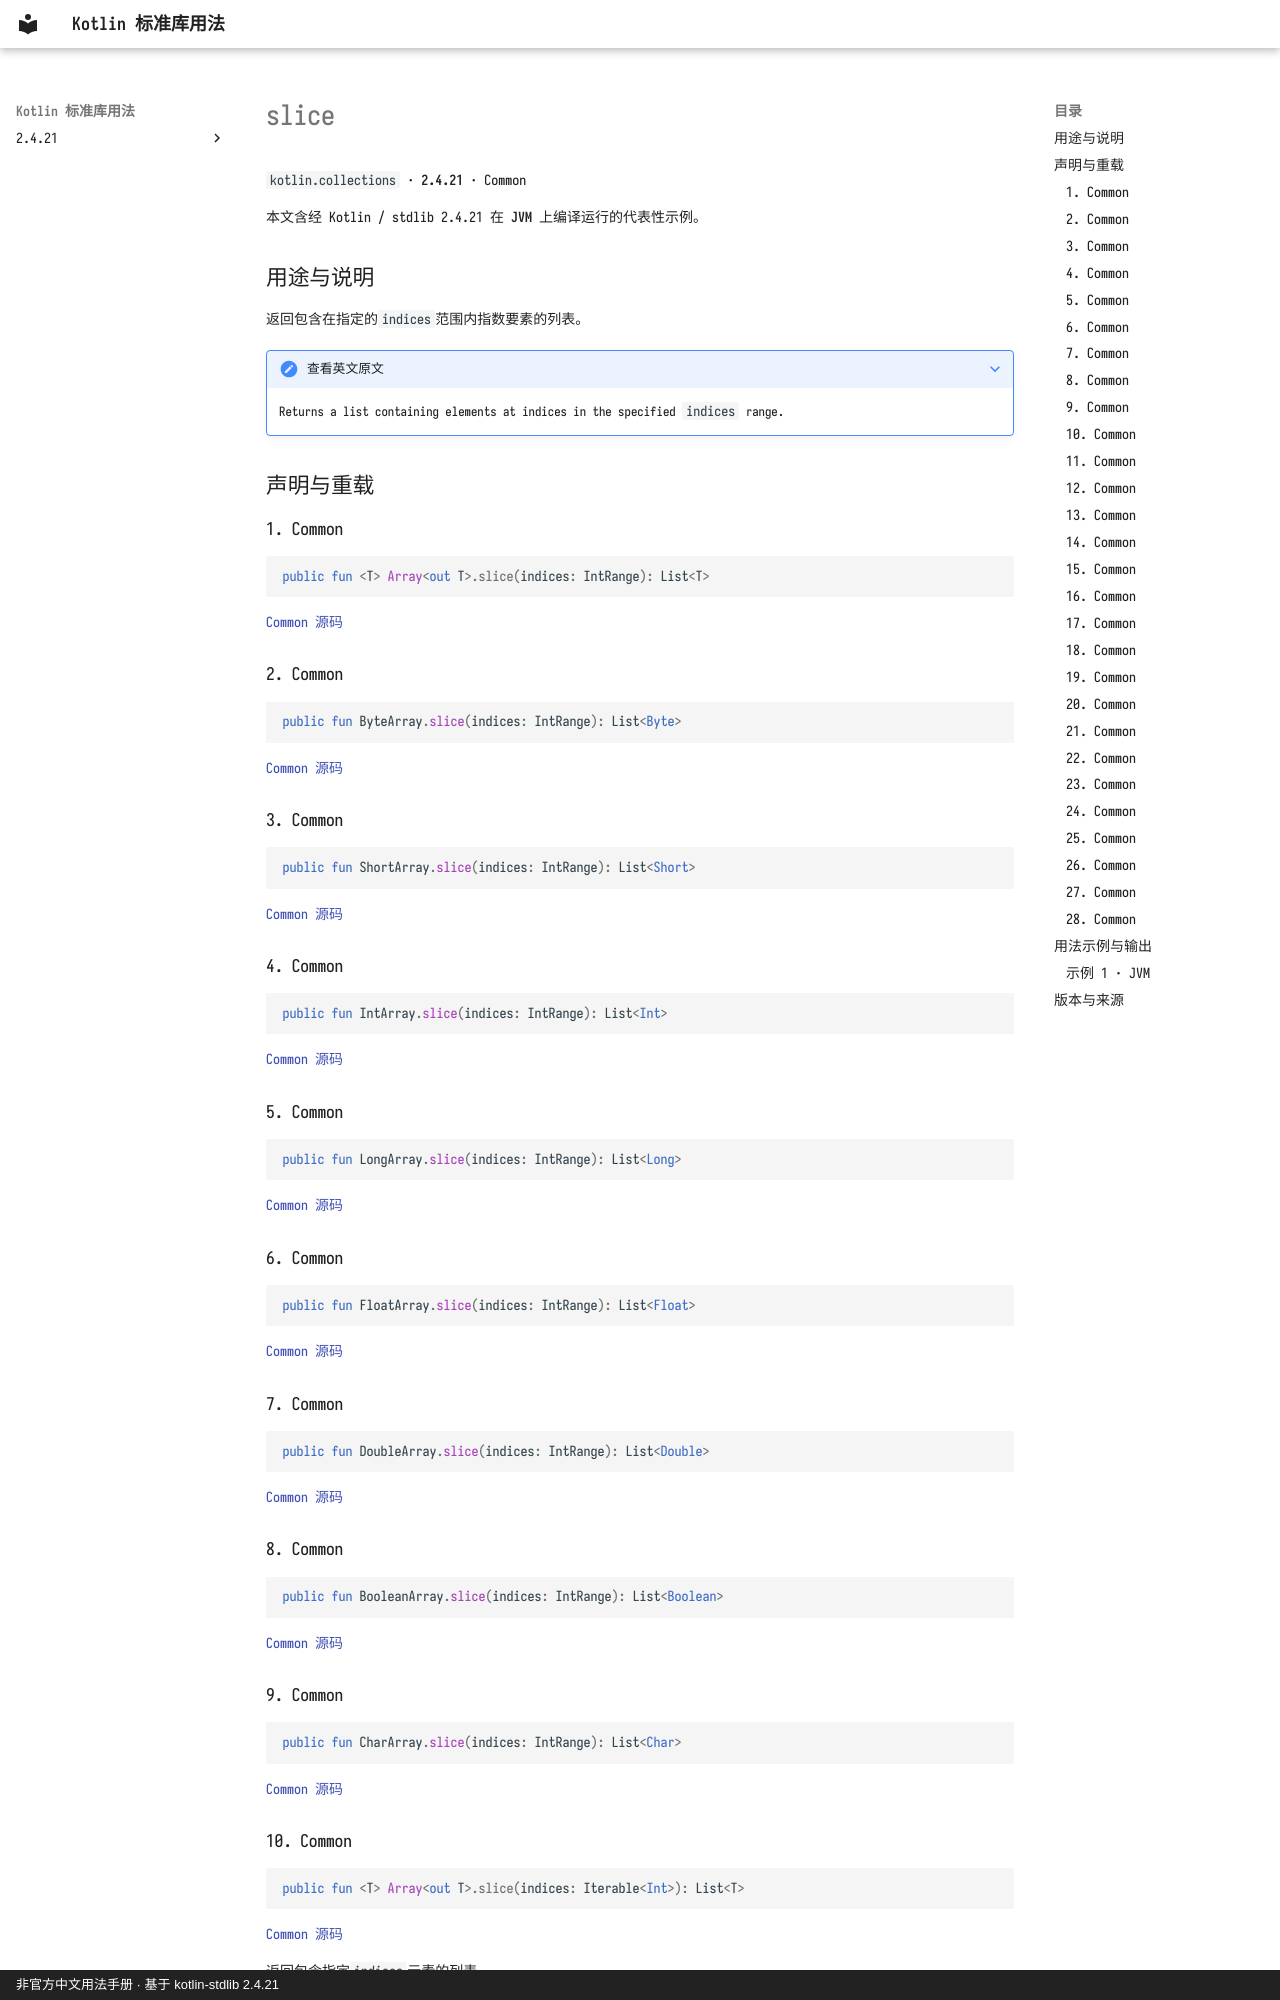

repository: oooooooko/kotlin-stdlib-docs · page: zh/api/kotlin.collections/slice--03fdb065/index.html · generator: mkdocs · copyright: 非官方中文用法手册 · 基于 kotlin-stdlib 2.4.21

# slice

`kotlin.collections` · **2.4.21** · Common

本文含经 Kotlin / stdlib 2.4.21 在 **JVM** 上编译运行的代表性示例。

## 用途与说明

返回包含在指定的`indices`范围内指数要素的列表。

??? note "查看英文原文"

    Returns a list containing elements at indices in the specified `indices` range.

## 声明与重载

### 1. Common

```kotlin
public fun <T> Array<out T>.slice(indices: IntRange): List<T>
```

[Common 源码](https://github.com/JetBrains/kotlin/blob/v2.4.21/libraries/stdlib/common/src/generated/_Arrays.kt#L4566)

### 2. Common

```kotlin
public fun ByteArray.slice(indices: IntRange): List<Byte>
```

[Common 源码](https://github.com/JetBrains/kotlin/blob/v2.4.21/libraries/stdlib/common/src/generated/_Arrays.kt#L4574)

### 3. Common

```kotlin
public fun ShortArray.slice(indices: IntRange): List<Short>
```

[Common 源码](https://github.com/JetBrains/kotlin/blob/v2.4.21/libraries/stdlib/common/src/generated/_Arrays.kt#L4582)

### 4. Common

```kotlin
public fun IntArray.slice(indices: IntRange): List<Int>
```

[Common 源码](https://github.com/JetBrains/kotlin/blob/v2.4.21/libraries/stdlib/common/src/generated/_Arrays.kt#L4590)

### 5. Common

```kotlin
public fun LongArray.slice(indices: IntRange): List<Long>
```

[Common 源码](https://github.com/JetBrains/kotlin/blob/v2.4.21/libraries/stdlib/common/src/generated/_Arrays.kt#L4598)

### 6. Common

```kotlin
public fun FloatArray.slice(indices: IntRange): List<Float>
```

[Common 源码](https://github.com/JetBrains/kotlin/blob/v2.4.21/libraries/stdlib/common/src/generated/_Arrays.kt#L4606)

### 7. Common

```kotlin
public fun DoubleArray.slice(indices: IntRange): List<Double>
```

[Common 源码](https://github.com/JetBrains/kotlin/blob/v2.4.21/libraries/stdlib/common/src/generated/_Arrays.kt#L4614)

### 8. Common

```kotlin
public fun BooleanArray.slice(indices: IntRange): List<Boolean>
```

[Common 源码](https://github.com/JetBrains/kotlin/blob/v2.4.21/libraries/stdlib/common/src/generated/_Arrays.kt#L4622)

### 9. Common

```kotlin
public fun CharArray.slice(indices: IntRange): List<Char>
```

[Common 源码](https://github.com/JetBrains/kotlin/blob/v2.4.21/libraries/stdlib/common/src/generated/_Arrays.kt#L4630)

### 10. Common

```kotlin
public fun <T> Array<out T>.slice(indices: Iterable<Int>): List<T>
```

[Common 源码](https://github.com/JetBrains/kotlin/blob/v2.4.21/libraries/stdlib/common/src/generated/_Arrays.kt#L4638)

返回包含指定`indices`元素的列表 。
